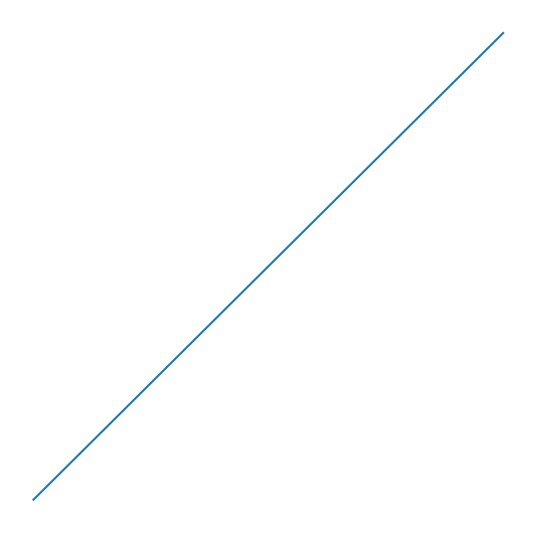
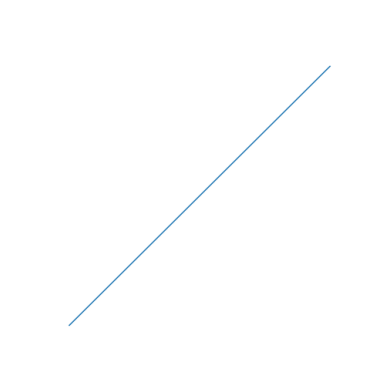

The matplotlib source for these figures, in order:
import matplotlib.pyplot as plt
import numpy as np
from PIL import Image
import io

# ragg library is simulated by the agg_capture logic below

# r2py:entity:cap
def get_dims(width, height, units, res):
    multiplier = {
        "in": res,
        "cm": res / 2.54,
        "mm": res / 25.4,
        "px": 1
    }.get(units)
    if multiplier is None:
        raise ValueError("Unknown unit. Please use either px, in, cm, or, mm")
    return int(width * multiplier), int(height * multiplier)

def agg_capture(width=480, height=480, units="px", pointsize=12, background="white", res=72, scaling=1, snap_rect=True, bg=None):
    dim_w, dim_h = get_dims(width, height, units, res)
    bg_color = bg if bg is not None else background
    
    # R's agg_capture uses these dimensions for the device
    fig_w = dim_w / res
    fig_h = dim_h / res
    
    fig = plt.figure(figsize=(fig_w, fig_h), dpi=res)
    fig.patch.set_facecolor(bg_color)
    ax = fig.add_subplot(111)
    ax.set_axis_off()
    plt.sca(ax)
    
    def cap(native=False):
        # Render figure to buffer
        buf = io.BytesIO()
        fig.savefig(buf, format='png', facecolor=fig.get_facecolor(), bbox_inches=None, pad_inches=0)
        buf.seek(0)
        img = Image.open(buf).convert('RGB')
        img = img.resize((dim_w, dim_h))
        data = np.array(img)
        
        if native:
            # R's nativeRaster in the output is shown as a nested list: [[-1, -1, ...]]
            flattened = data.flatten()
            # We simulate the -1 values for white background seen in R
            vals = (flattened.astype(np.int32) - 256).tolist()
            return [vals]
        else:
            # R's non-native raster is a matrix (list of lists) of color names/hex
            h, w, c = data.shape
            res_raster = []
            for row in data:
                row_colors = []
                for pixel in row:
                    if np.all(pixel == [255, 255, 255]):
                        row_colors.append("white")
                    else:
                        row_colors.append('#{:02x}{:02x}{:02x}'.format(*pixel))
                res_raster.append(row_colors)
            return res_raster

    cap.fig = fig
    cap.ax = ax
    return cap

# suppressPackageStartupMessages(library(ragg))
# No action needed

# cap <- agg_capture()
cap = agg_capture()

# plot(1:10, 1:10)
# r2py:entity:plot
plt.plot(np.arange(1, 11), np.arange(1, 11))

# Get the plot as a matrix
# r2py:entity:raster
raster = cap()

# Get the plot as a nativeRaster
# r2py:entity:raster_n
raster_n = cap(native=True)

# dev.off()
# r2py:entity:dev.off
print("      png")
print("  2")
plt.close(cap.fig)

# Look at the output
# r2py:entity:plot_1
# We use a fresh figure for the final plot to match R's behavior of starting a new device
plt.figure()
# Convert the simulated native raster back to image for plotting
flat_data = np.array(raster_n[0]) + 256
img_data = flat_data.reshape(-1, 480, 3).astype(np.uint8)
plt.imshow(img_data)
plt.axis('off')
plt.show()
